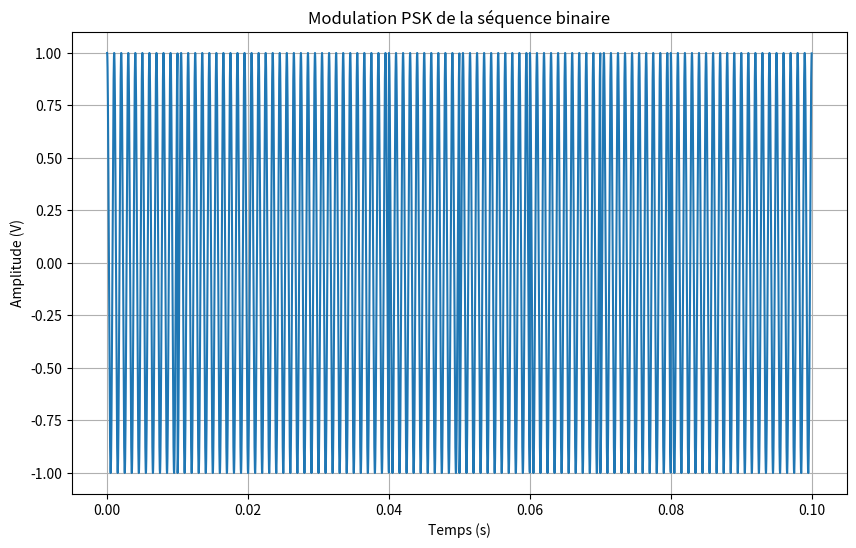

Reproduce this figure in Python.
# Bibliothèque
import numpy as np
import matplotlib.pyplot as plt


class ModulateurPSK:
    def __init__(self, frequence_port, debit_binaire, phase0, phase1, amplitude):
        """
        Initialise le modulateur PSK avec les paramètres spécifiés.
        :param frequence_port: Fréquence de la porteuse (Hz)
        :param debit_binaire: Débit binaire (bps)
        :param phase0: Phase pour le bit 0 (radians)
        :param phase1: Phase pour le bit 1 (radians)
        :param amplitude: Amplitude du signal
        """
        self.frequence_port = frequence_port
        self.debit_binaire = debit_binaire
        self.phase0 = phase0
        self.phase1 = phase1
        self.amplitude = amplitude
        self.taux_echantillonnage = 100 * self.frequence_port  # Taux d'échantillonnage suffisamment élevé

    def moduler(self, sequence_bits):
        """
        Module une séquence de bits en utilisant PSK.

        :param sequence_bits: Séquence de bits à moduler
        :return: Signal modulé
        """
        duree_bit = 1 / self.debit_binaire
        t = np.arange(0, duree_bit, 1 / self.taux_echantillonnage)
        signal = np.array([])

        for bit in sequence_bits:
            if bit == 0:
                porteuse = self.amplitude * np.cos(2 * np.pi * self.frequence_port * t + self.phase0)
            else:
                porteuse = self.amplitude * np.cos(2 * np.pi * self.frequence_port * t + self.phase1)
            signal = np.concatenate((signal, porteuse))

        return signal

    def visualiser(self, sequence_bits):
        """
        Visualise le signal modulé PSK pour une séquence de bits donnée.
        :param sequence_bits: Séquence de bits à moduler
        """
        signal = self.moduler(sequence_bits)
        t = np.arange(0, len(signal)) / self.taux_echantillonnage
        plt.figure(figsize=(10, 6))
        plt.plot(t, signal)
        plt.title('Modulation PSK de la séquence binaire')
        plt.xlabel('Temps (s)')
        plt.ylabel('Amplitude (V)')
        plt.grid()
        plt.show()


def main():
    ###################################
    # Exemple pour modulation visible #
    ###################################

    frequence_port = 1000                          # En réalité: 315 MHz ou 433 MHz
    debit_binaire = 100                            # En réalité: 5 à 20 kbps
    phase0 = 0
    phase1 = np.pi
    amplitude = 1
    sequence_bits = np.random.randint(0, 2, 10)    # Séquence de 10 bits aléatoire

    modulateur = ModulateurPSK(frequence_port, debit_binaire, phase0, phase1, amplitude)
    modulateur.visualiser(sequence_bits)


if __name__ == "__main__":
    main()
